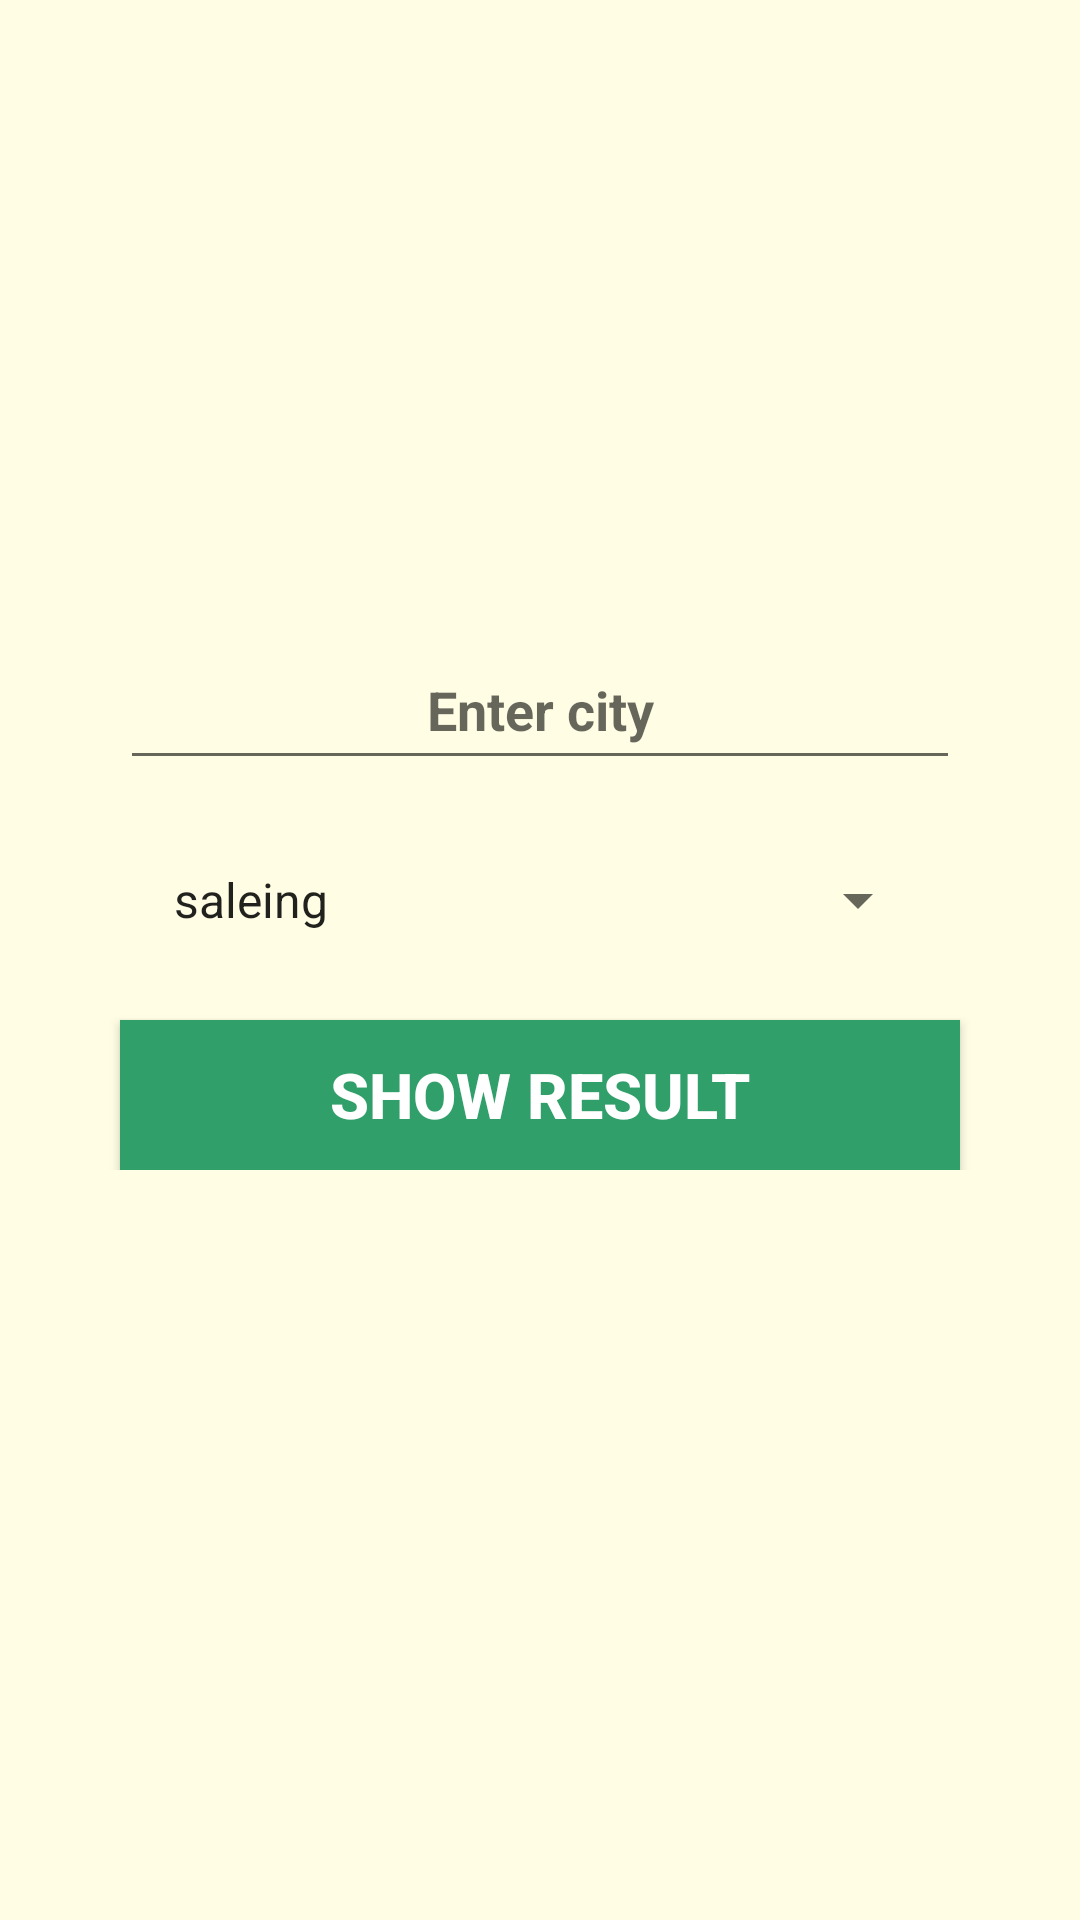

Android layout source for this screen:
<!-- AndroidManifest.xml: application theme AppTheme -->
<!-- res/layout/home_customer_layout.xml -->
<?xml version="1.0" encoding="utf-8"?>
<ScrollView android:layout_width="match_parent"
    android:layout_height="match_parent"
    xmlns:tools="http://schemas.android.com/tools"
    android:background="@color/baj"
    android:orientation="vertical"
    xmlns:android="http://schemas.android.com/apk/res/android">
<LinearLayout xmlns:android="http://schemas.android.com/apk/res/android"
    android:layout_width="match_parent"
    android:layout_height="match_parent"
    android:orientation="vertical">


    <ImageView
        android:layout_width="190dp"
        android:layout_height="150dp"
        android:layout_marginTop="10dp"
        android:layout_gravity="center_horizontal"
        android:background="@drawable/logo"/>

    <EditText
        android:layout_width="match_parent"
        android:layout_height="50dp"
        android:text=""
        android:id="@+id/city"
        android:hint="@string/Enter_city"
        android:gravity="center"
        android:layout_marginLeft="40dp"
        android:layout_marginRight="40dp"
        android:layout_marginTop="50dp"
        android:textStyle="bold"/>
    <Spinner
        android:layout_width="match_parent"
        android:layout_height="40dp"
        android:id="@+id/sp"
        android:tooltipText="@string/Choose_services"
        android:layout_marginTop="20dp"
        android:layout_marginRight="50dp"
        android:entries="@array/spinnerItems_service"
        android:layout_marginLeft="50dp">

    </Spinner>
    <Button
        android:layout_width="match_parent"
        android:layout_height="50dp"
        android:text="@string/show_result"
        android:gravity="center"
        android:id="@+id/result"
        android:background="@color/colorPrimaryDark"
        android:textColor="@color/white"
        android:layout_marginLeft="40dp"
        android:layout_marginRight="40dp"
        android:layout_marginTop="20dp"
        android:textSize="21dp"
        android:textStyle="bold" />
</LinearLayout>
</ScrollView>
<!-- resources referenced by this layout -->
<resources>
  <string-array name="spinnerItems_service">
          <item>@string/saleing</item>
          <item>@string/Leasing</item>
  
  
  
  
      </string-array>
  <color name="baj">#f5fffee3</color>
  <color name="colorPrimaryDark">#309f69</color>
  <color name="white">#fff</color>
  <string name="Choose_services">Choose services </string>
  <string name="Enter_city">Enter city </string>
  <string name="show_result">show result</string>
  <style name="AppTheme" parent="Theme.AppCompat.Light.NoActionBar">
          
          <item name="colorPrimary">@color/colorPrimary</item>
          <item name="colorPrimaryDark">@color/colorPrimaryDark</item>
          <item name="colorAccent">@color/colorAccent</item>
      </style>
  <string name="saleing">saleing</string>
  <string name="Leasing">Leasing</string>
  <color name="colorPrimary">#3fb57c</color>
  <color name="colorAccent">#fe9fa353</color>
</resources>
